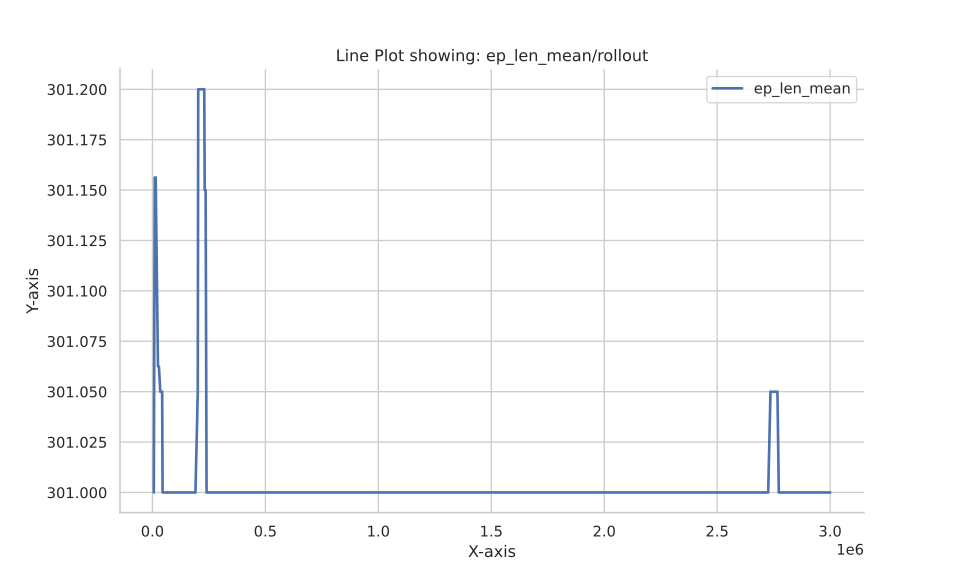

Source data for this figure (header and first rows):
Wall time, Step, Value
1693001821, 6144, 301.0
1693001827, 10240, 301.2
1693001833, 12288, 301.2
1693001834, 14336, 301.2
1693001851, 24576, 301.1
1693001856, 26624, 301.1
1693001857, 28672, 301.1
1693001866, 34816, 301
1693001871, 36864, 301
1693001872, 38912, 301
1693001879, 43008, 301
1693001880, 45056, 301.0
1693001886, 47104, 301.0
1693001891, 51200, 301.0
1693001893, 53248, 301.0
1693001901, 59392, 301.0
1693001907, 61440, 301.0
1693001909, 63488, 301.0
1693001913, 65536, 301.0
1693001914, 67584, 301.0
1693001923, 73728, 301.0
1693001928, 75776, 301.0
1693001934, 79872, 301.0
1693001935, 81920, 301.0
1693001941, 83968, 301.0
1693001944, 86016, 301.0
1693001946, 88064, 301.0
1693001968, 102400, 301.0
1693001972, 104448, 301.0
1693001974, 106496, 301.0
1693001979, 108544, 301.0
1693001980, 110592, 301.0
1693001982, 112640, 301.0
1693001988, 114688, 301.0
1693001989, 116736, 301.0
1693001993, 118784, 301.0
1693002000, 122880, 301.0
1693002009, 129024, 301.0
1693002010, 131072, 301.0
1693002014, 133120, 301.0
1693002016, 135168, 301.0
1693002026, 139264, 301.0
1693002028, 141312, 301.0
1693002033, 143360, 301.0
1693002034, 145408, 301.0
1693002040, 149504, 301.0
1693002046, 151552, 301.0
1693002049, 155648, 301.0
1693002056, 159744, 301.0
1693002061, 163840, 301.0
1693002067, 165888, 301.0
1693002069, 167936, 301.0
1693002070, 169984, 301.0
1693002077, 174080, 301.0
1693002082, 176128, 301.0
1693002085, 180224, 301.0
1693002091, 182272, 301.0
1693002093, 184320, 301.0
1693002099, 188416, 301.0
1693002104, 190464, 301.0
... 940 more rows
